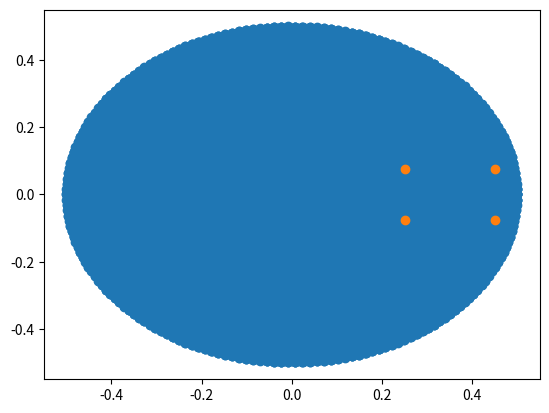

Here is the Python script that generated this plot:
import sympy as sym
import numpy as np
from sympy import *
from numpy import pi, absolute, arccos, arctan, sign, sin, cos, sqrt
import matplotlib.pyplot as plt

l1,l2 = 0.25,0.25
m,mi = 0.8, 0.005
(Ax,Ay,Az),(Bx,By,Bz),(Cx,Cy,Cz),(Dx,Dy,Dz) = (0.45,0.075,0.1),(0.45,-0.075,0.1),(0.25,-0.075,0.1),(0.25,0.075,0.1)
q1 = np.linspace(0,2*pi,100)
q2 = np.linspace(0,2*pi,100)
pxs,pys =[],[]
for i in range(0,100):
    for j in range(0,100):
        px,py = l1*cos(q1[i])+l2*cos(q2[j]),l1*sin(q1[i])+l2*sin(q2[j])
        pxs.append(px)
        pys.append(py)
plt.scatter(pxs,pys)
plt.scatter([Ax,Bx,Cx,Dx],[Ay,By,Cy,Dy])
plt.show()
